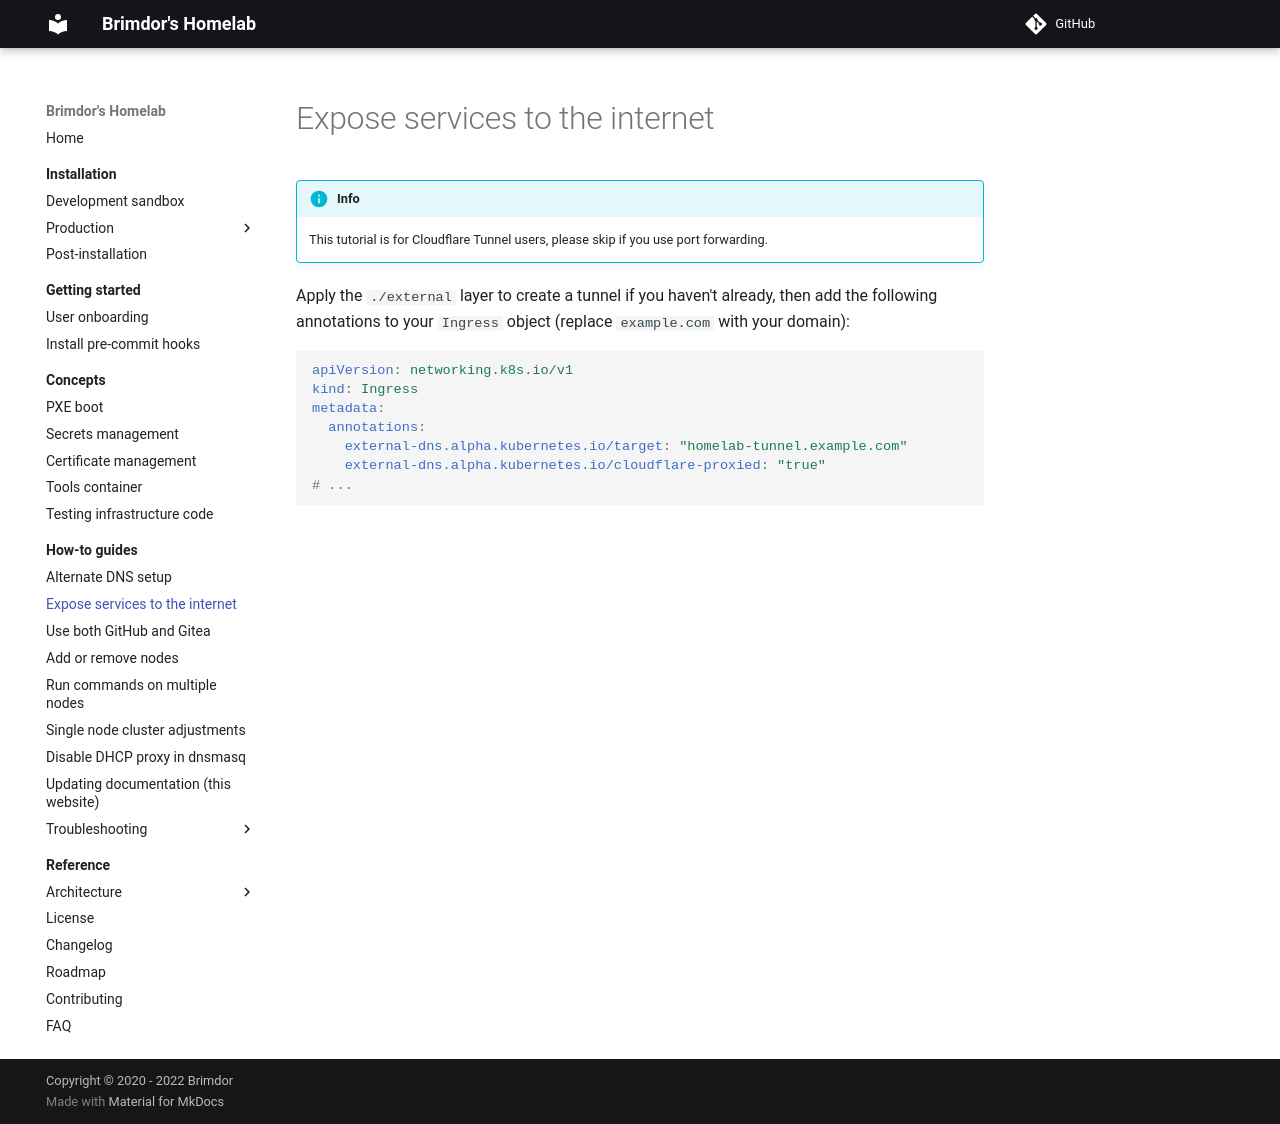

repository: brimdor/homelab-docs · page: how-to-guides/expose-services-to-the-internet/index.html · generator: mkdocs

# Expose services to the internet

!!! info

    This tutorial is for Cloudflare Tunnel users, please skip if you use port forwarding.

Apply the `./external` layer to create a tunnel if you haven't already,
then add the following annotations to your `Ingress` object (replace `example.com` with your domain):

```yaml
apiVersion: networking.k8s.io/v1
kind: Ingress
metadata:
  annotations:
    external-dns.alpha.kubernetes.io/target: "homelab-tunnel.example.com"
    external-dns.alpha.kubernetes.io/cloudflare-proxied: "true"
# ...
```
